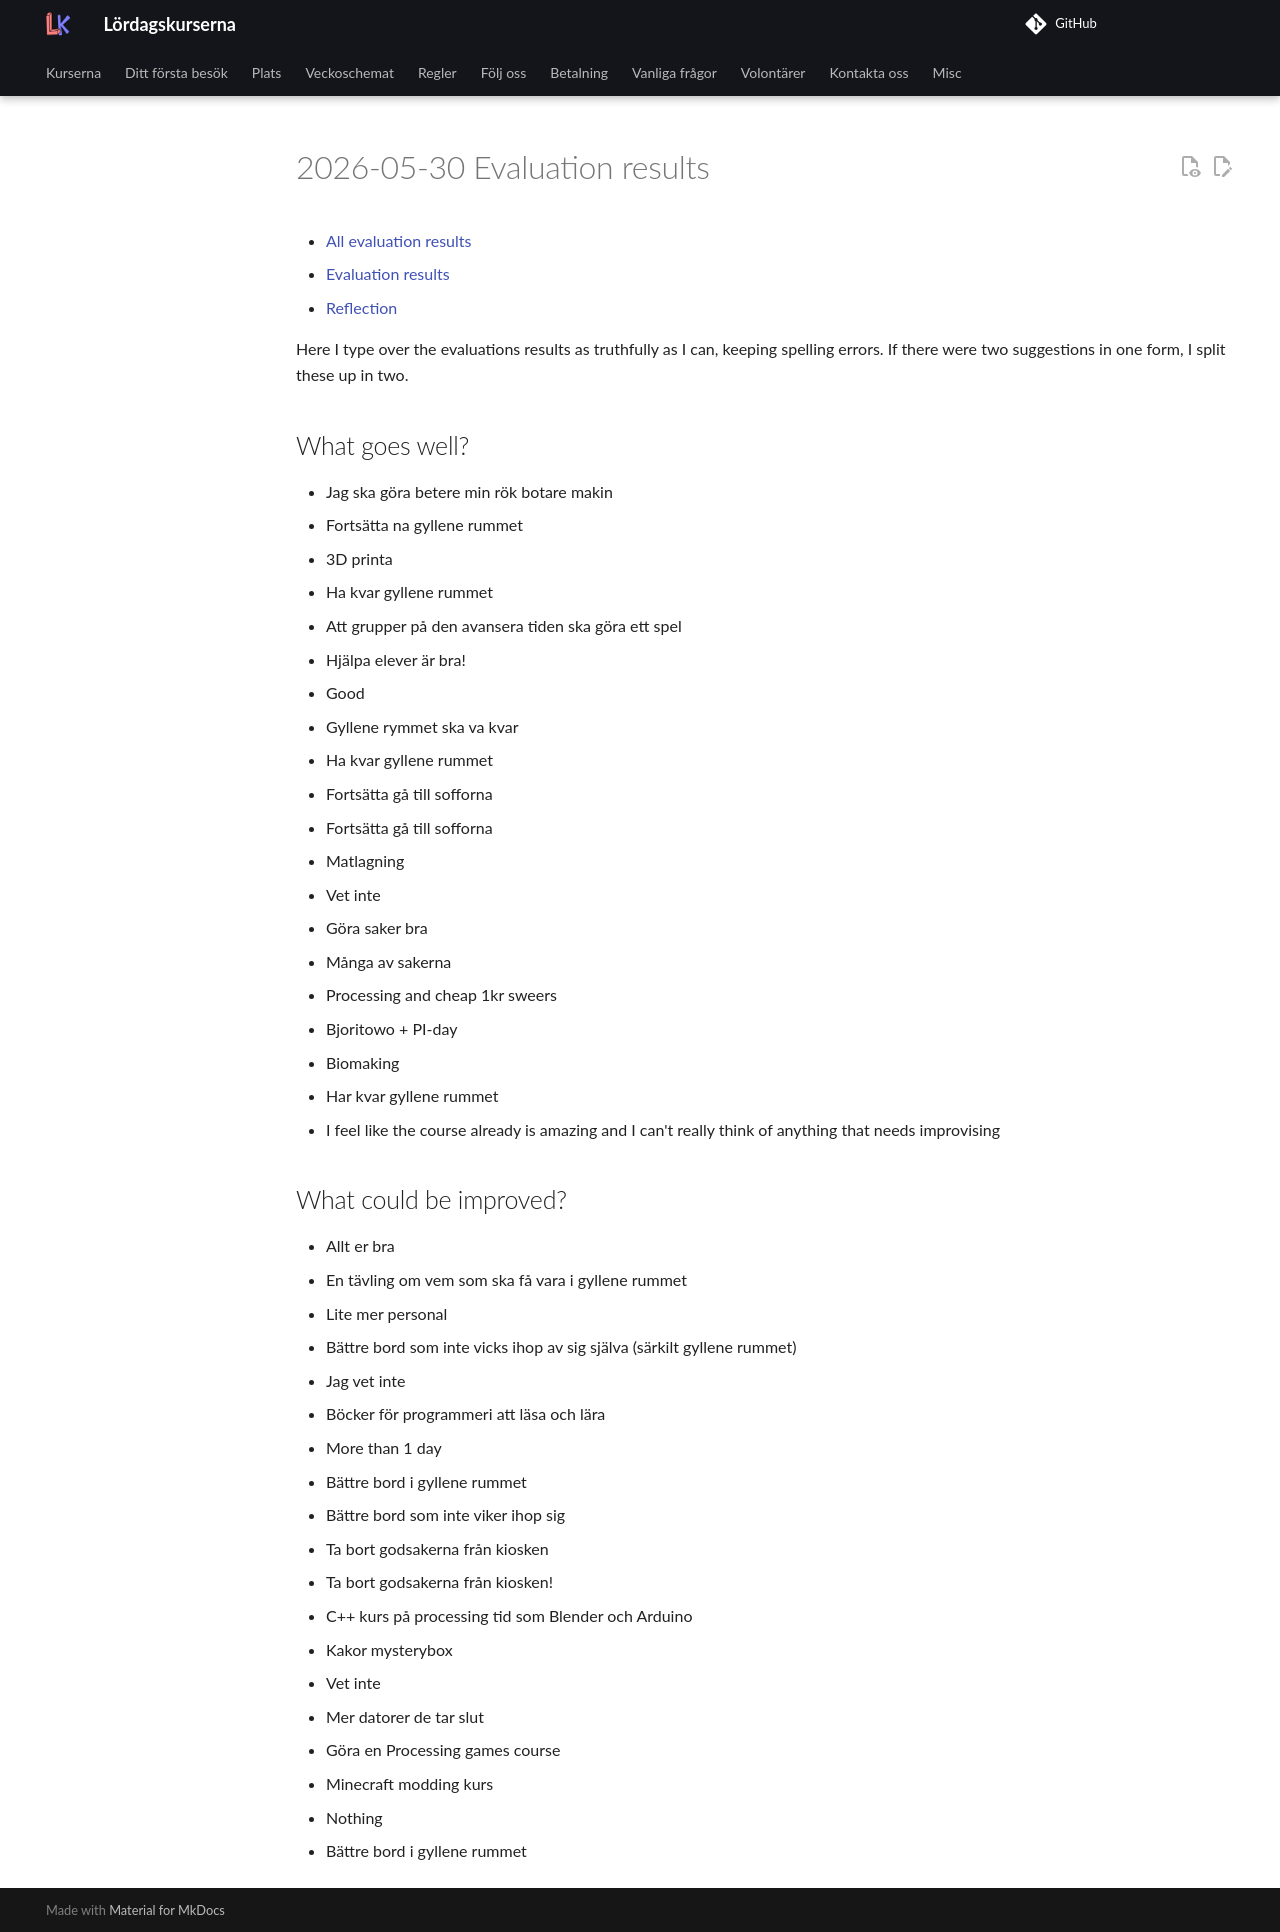

repository: uppsala-makerspace/loerdagskurser · page: data/utvaerderingar/20260530/index.html · generator: jekyll

# 2026-05-30 Evaluation results

- [All evaluation results](../README.md)
- [Evaluation results](../../../data/utvaerderingar/20260530/README.md)
- [Reflection](../../../reflektioner/20260530_richel/README.md)

Here I type over the evaluations results as truthfully as I can,
keeping spelling errors. If there were two suggestions in one form,
I split these up in two.

## What goes well?

- Jag ska göra betere min rök botare makin
- Fortsätta na gyllene rummet
- 3D printa
- Ha kvar gyllene rummet
- Att grupper på den avansera tiden ska göra ett spel
- Hjälpa elever är bra!
- Good
- Gyllene rymmet ska va kvar
- Ha kvar gyllene rummet
- Fortsätta gå till sofforna
- Fortsätta gå till sofforna
- Matlagning
- Vet inte
- Göra saker bra
- Många av sakerna
- Processing and cheap 1kr sweers
- Bjoritowo + PI-day
- Biomaking
- Har kvar gyllene rummet
- I feel like the course already is amazing and I can't really think of anything that needs improvising

## What could be improved?

- Allt er bra
- En tävling om vem som ska få vara i gyllene rummet
- Lite mer personal
- Bättre bord som inte vicks ihop av sig själva (särkilt gyllene rummet)
- Jag vet inte
- Böcker för programmeri att läsa och lära
- More than 1 day
- Bättre bord i gyllene rummet
- Bättre bord som inte viker ihop sig
- Ta bort godsakerna från kiosken
- Ta bort godsakerna från kiosken!
- C++ kurs på processing tid som Blender och Arduino
- Kakor mysterybox
- Vet inte
- Mer datorer de tar slut
- Göra en Processing games course
- Minecraft modding kurs
- Nothing
- Bättre bord i gyllene rummet
